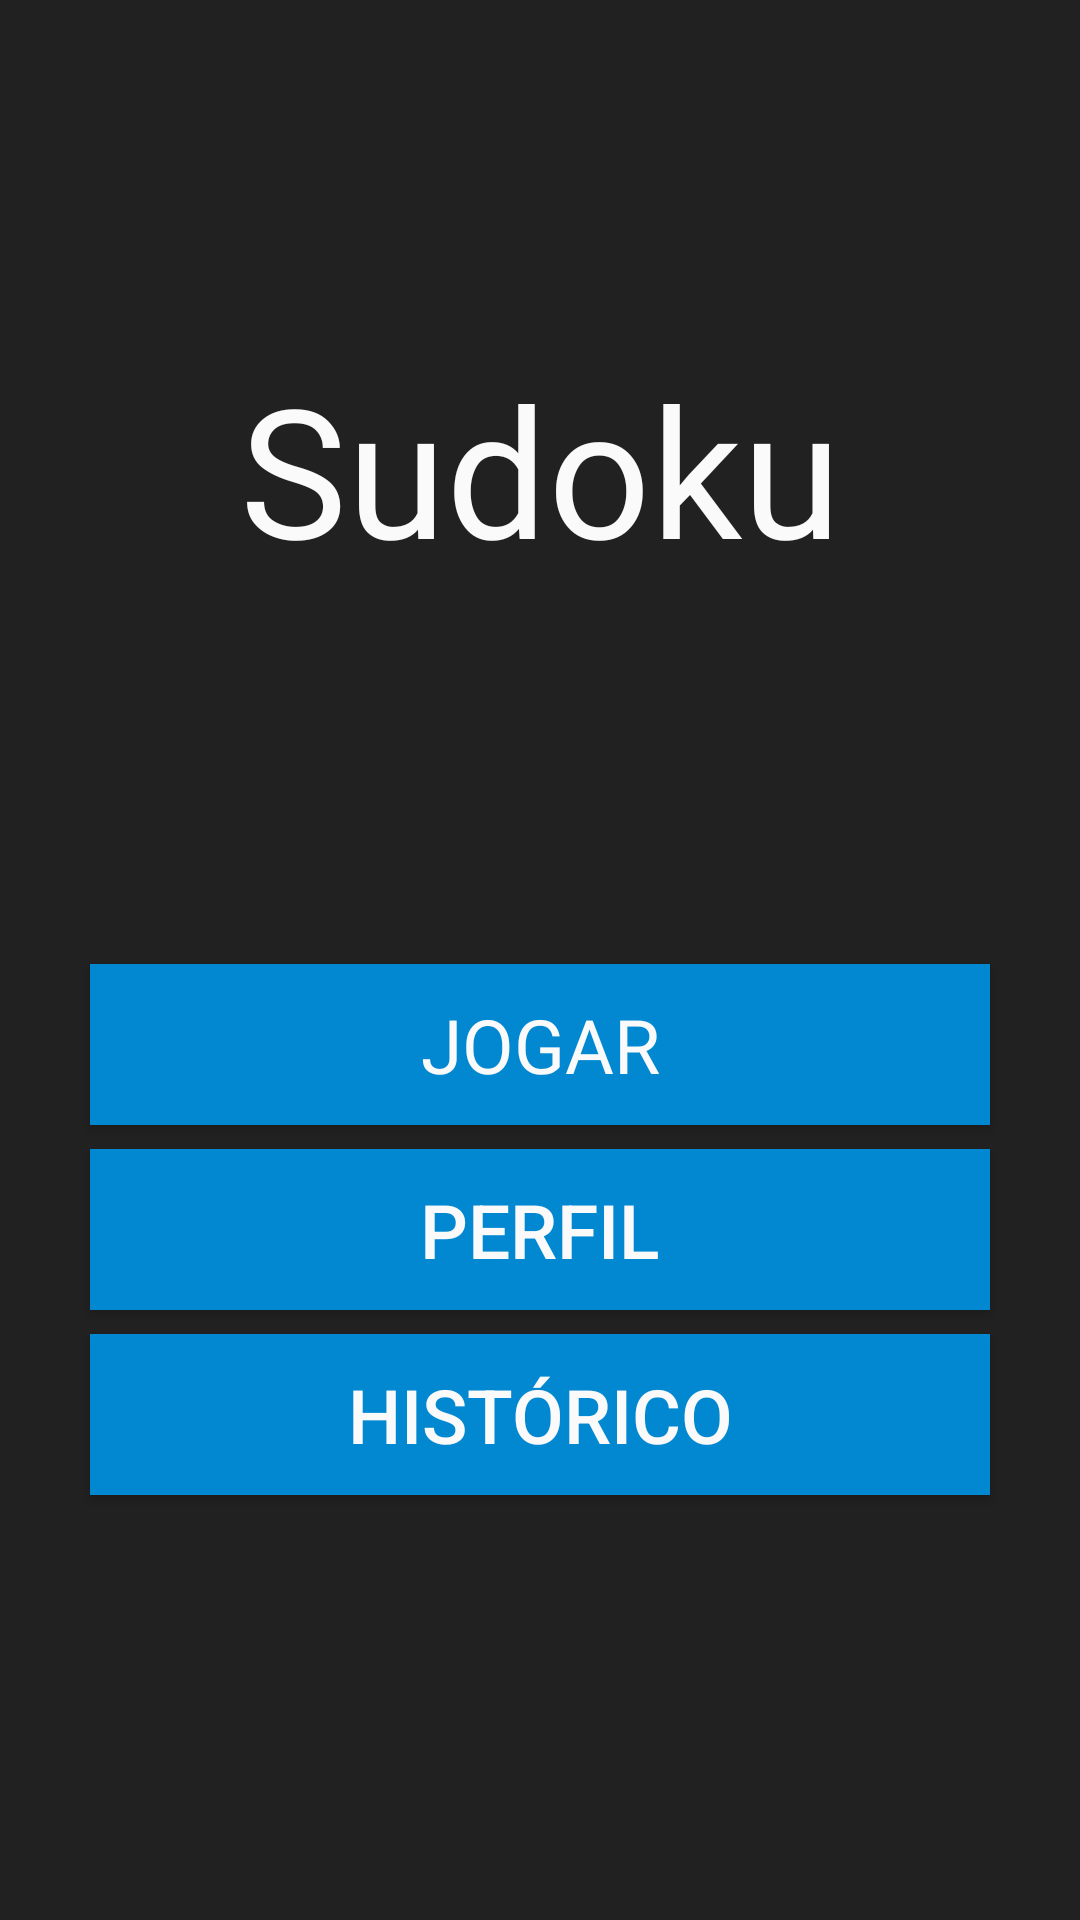

The Android layout XML behind this screen, and the referenced resources:
<!-- AndroidManifest.xml: application theme Theme.AppCompat.DayNight.NoActionBar -->
<!-- res/layout/activity_menu.xml -->
<?xml version="1.0" encoding="utf-8"?>
<LinearLayout xmlns:android="http://schemas.android.com/apk/res/android"
    xmlns:tools="http://schemas.android.com/tools"
    android:id="@+id/view"
    android:layout_width="match_parent"
    android:layout_height="match_parent"
    android:background="@color/colorBackground"
    android:orientation="vertical"
    android:padding="16dp"
    tools:context="MainActivity">


    <TextView
        android:layout_width="match_parent"
        android:layout_height="wrap_content"
        android:layout_marginTop="100dp"
        android:fontFamily="@font/roboto"
        android:text="@string/title"
        android:textAlignment="center"
        android:textColor="@color/colorWhite"
        android:textSize="60sp" />

    <LinearLayout
        android:layout_width="match_parent"
        android:layout_height="match_parent"
        android:background="@color/colorBackground"
        android:gravity="center"
        android:orientation="vertical"
        tools:context=".MainActivity">

        <Button
            android:id="@+id/btnJogar"
            android:layout_width="300dp"
            android:layout_height="wrap_content"
            android:layout_margin="4dp"
            android:background="@color/colorBlue"
            android:fontFamily="@font/roboto"
            android:padding="10dp"
            android:text="@string/btnJogar"
            android:textColor="@color/colorWhite"
            android:textSize="25sp"></Button>

        <Button
            android:id="@+id/btnProfile"
            android:layout_width="300dp"
            android:layout_height="wrap_content"
            android:layout_margin="4dp"
            android:background="@color/colorBlue"
            android:padding="10dp"
            android:text="@string/btnProfile"
            android:textColor="@color/colorWhite"
            android:textSize="25sp"></Button>

        <Button
            android:id="@+id/btnHistorico"
            android:layout_width="300dp"
            android:layout_height="wrap_content"
            android:layout_margin="4dp"
            android:background="@color/colorBlue"
            android:padding="10dp"
            android:text="@string/btnHistórico"
            android:textColor="@color/colorWhite"
            android:textSize="25sp"></Button>
    </LinearLayout>

</LinearLayout>
<!-- resources referenced by this layout -->
<resources>
  <color name="colorBackground">#212121</color>
  <color name="colorBlue">#0288d1</color>
  <color name="colorWhite">#fafafa</color>
  <string name="btnJogar">Jogar</string>
  <string name="btnProfile">Perfil</string>
  <string name="title">Sudoku</string>
</resources>
